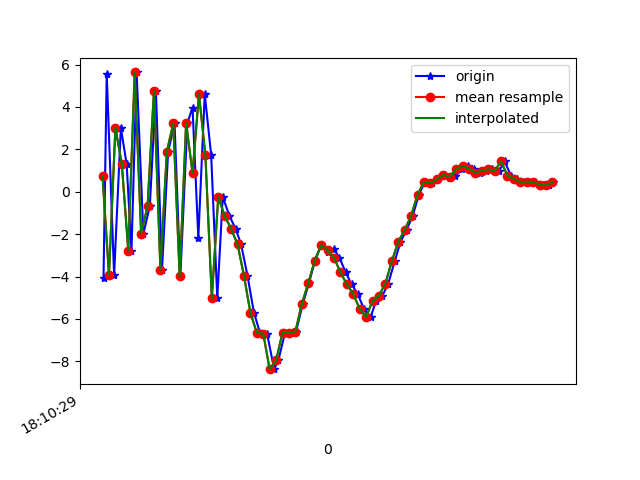

The table this chart was drawn from, first rows:
1617819029083, 514672634589898, -4.072331, 0.81723213, -4.095975
1617819029093, 514672653820668, 5.537, 2.128, 3.505
1617819029116, 514672673051438, -3.923, 0.7518, 2.392
1617819029137, 514672692282208, 3.024, 1.8, -4.719
1617819029155, 514672711512978, 1.297, 1.846, 8.705
1617819029170, 514672730743748, -2.775, 1.011, -5.129
1617819029186, 514672749974518, 5.63, 2.508, 1.875
1617819029207, 514672769205288, -1.978, 1.31, 6.443
1617819029227, 514672788436058, -0.6864, 1.557, -6.479
1617819029246, 514672807666828, 4.762, 2.609, 5.932
1617819029265, 514672826897598, -3.674, 1.375, 2.745
1617819029284, 514672846128368, 1.884, 2.388, -5.895
1617819029304, 514672865359138, 3.225, 2.812, 7.701
1617819029322, 514672884589908, -3.991, 1.537, -0.9996
1617819029344, 514672903820678, 3.247, 4.109, -6.351
1617819029360, 514672923051448, 3.97, 5.36, 5.738
1617819029378, 514672942282218, -2.183, 6.758, -5.938
1617819029398, 514672961512988, 4.609, 9.25, -9.288
1617819029418, 514672980743758, 1.72, 8.383, 2.569
1617819029437, 514672999974528, -5.02, 4.935, -8.749
1617819029454, 514673019205298, -0.2424, 4.518, -3.129
1617819029475, 514673038436068, -1.149, 5.553, -3.931
1617819029494, 514673057666838, -1.744, 5.113, -4.046
1617819029511, 514673076897608, -2.478, 3.147, -3.794
1617819029531, 514673096128378, -3.96, 0.4628, -2.952
1617819029551, 514673115359148, -5.705, -0.4622, -1.066
1617819029570, 514673134589918, -6.658, 0.1278, 0.7211
1617819029592, 514673153820688, -6.697, -0.5494, 1.503
1617819029614, 514673173051458, -8.372, -5.007, 4.465
1617819029627, 514673192282228, -7.959, -8.311, 7.58
1617819029648, 514673211512998, -6.644, -9.426, 8.677
1617819029665, 514673230743768, -6.655, -10.29, 10.42
1617819029682, 514673249974538, -6.602, -8.74, 13.02
1617819029703, 514673269205308, -5.293, -4.316, 13.8
1617819029722, 514673288436078, -4.318, -1.401, 13.33
1617819029741, 514673307666848, -3.264, -1.595, 12.48
1617819029760, 514673326897618, -2.52, -3.395, 12.45
1617819029781, 514673346128388, -2.834, -4.885, 10.17
1617819029799, 514673365359158, -2.692, -3.151, 7.082
1617819029817, 514673384589928, -3.11, -2.106, 4.283
1617819029836, 514673403820698, -3.789, -2.935, 2.697
1617819029855, 514673423051468, -4.366, -3.812, 1.804
1617819029874, 514673442282238, -4.828, -3.659, 0.3623
1617819029893, 514673461513008, -5.517, -3.504, -1.843
1617819029914, 514673480743778, -5.914, -3.094, -3.124
1617819029931, 514673499974548, -5.156, -1.853, -3.212
1617819029951, 514673519205318, -4.901, -0.7405, -4.456
1617819029969, 514673538436088, -4.334, 0.09302, -5.859
1617819029989, 514673557666858, -3.285, 1.133, -6.465
1617819030007, 514673576897628, -2.363, 1.666, -6.175
1617819030026, 514673596128398, -1.803, 2.204, -6.246
1617819030045, 514673615359168, -1.139, 2.483, -6.884
1617819030064, 514673634589938, -0.1476, 2.692, -6.758
1617819030083, 514673653820708, 0.4628, 2.006, -5.905
1617819030105, 514673673051478, 0.4027, 1.863, -5.106
1617819030123, 514673692282248, 0.5823, 2.156, -4.77
1617819030140, 514673711513018, 0.7964, 2.215, -4.207
1617819030160, 514673730743788, 0.6651, 0.6161, -2.705
1617819030178, 514673749974558, 0.7338, -0.1356, -0.8944
1617819030198, 514673769205328, 1.061, 0.1967, -0.16
1617819030217, 514673788436098, 1.219, 0.4033, 0.04709
... 14 more rows
